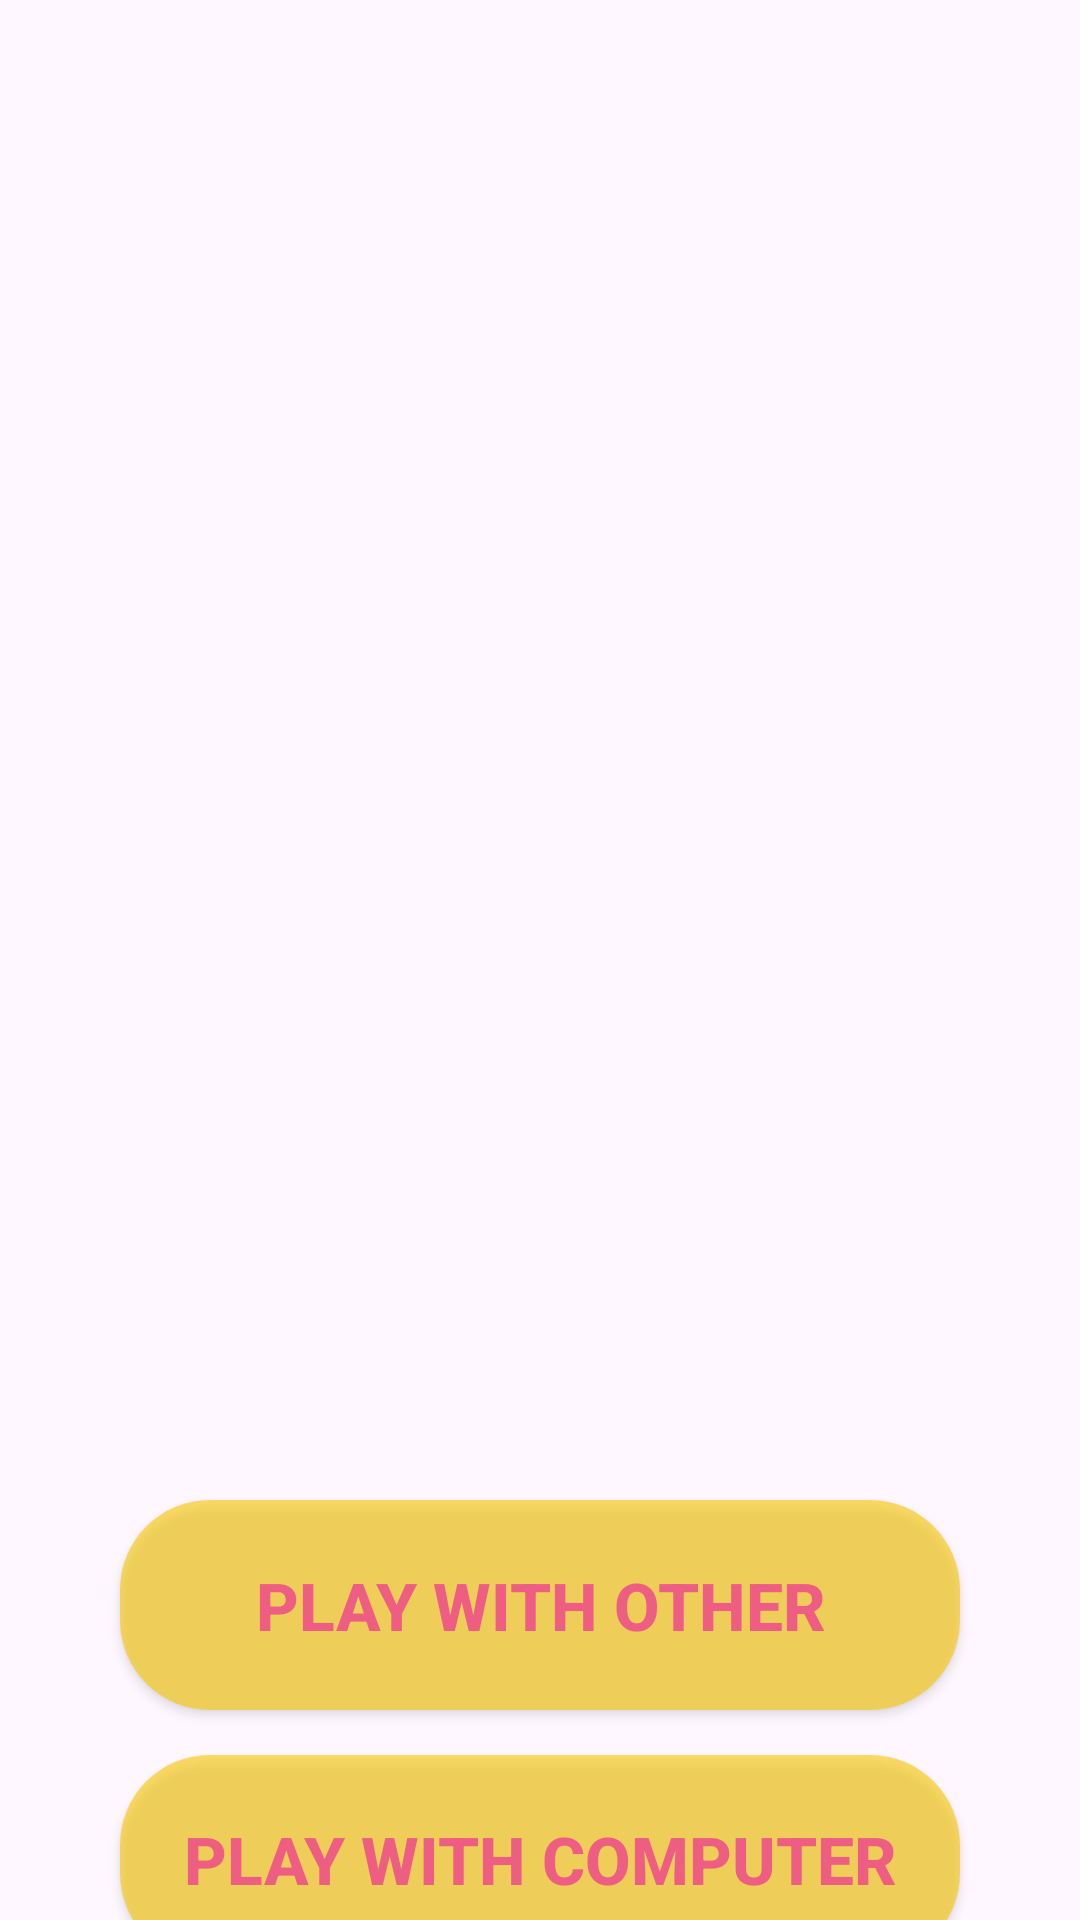

Layout XML and referenced resources for this Android screen:
<!-- AndroidManifest.xml: application theme Theme.RockPaperScissor -->
<!-- res/layout/activity_main.xml -->
<?xml version="1.0" encoding="utf-8"?>
<androidx.constraintlayout.widget.ConstraintLayout xmlns:android="http://schemas.android.com/apk/res/android"
    xmlns:app="http://schemas.android.com/apk/res-auto"
    xmlns:tools="http://schemas.android.com/tools"
    android:layout_width="match_parent"
    android:layout_height="match_parent"
    tools:context=".MainActivity">

    <ImageView
        android:id="@+id/imageView"
        android:layout_width="550dp"
        android:layout_height="550dp"
        android:layout_marginTop="4dp"
        android:src="@drawable/rock_paper_scissor"
        app:layout_constraintEnd_toEndOf="parent"
        app:layout_constraintHorizontal_bias="0.503"
        app:layout_constraintStart_toStartOf="parent"
        app:layout_constraintTop_toTopOf="parent" />

    <androidx.appcompat.widget.AppCompatButton
        android:id="@+id/btnPlayWithOther"
        android:layout_width="match_parent"
        android:layout_height="70dp"
        android:layout_marginLeft="40dp"
        android:layout_marginTop="500dp"
        android:layout_marginRight="40dp"
        android:background="@drawable/bg_yellow_button"
        android:padding="20dp"
        android:text="Play with Other"
        android:textColor="@color/secondaryColor"
        android:textSize="22sp"
        android:textStyle="bold"
        app:layout_constraintEnd_toEndOf="parent"
        app:layout_constraintStart_toStartOf="parent"
        app:layout_constraintTop_toTopOf="parent" />

    <androidx.appcompat.widget.AppCompatButton
        android:id="@+id/btnPlayWithComputer"
        android:layout_width="match_parent"
        android:layout_height="wrap_content"
        android:layout_marginLeft="40dp"
        android:layout_marginTop="15dp"
        android:layout_marginRight="40dp"
        android:text="Play with Computer"
        android:textColor="@color/secondaryColor"
        android:textSize="22sp"
        android:textStyle="bold"
        android:padding="20dp"
        android:background="@drawable/bg_yellow_button"
        app:layout_constraintEnd_toEndOf="parent"
        app:layout_constraintStart_toStartOf="parent"
        app:layout_constraintTop_toBottomOf="@+id/btnPlayWithOther" />

<TextView
    android:id="@+id/tvInstruction"
    android:layout_width="wrap_content"
    android:layout_height="wrap_content"
    android:text="See the Instructions ?"
    android:textSize="22sp"
    android:textColor="@color/primaryColor"
    android:textStyle="bold"
    app:layout_constraintBottom_toBottomOf="parent"
    app:layout_constraintEnd_toEndOf="parent"
    app:layout_constraintStart_toStartOf="parent"
    app:layout_constraintTop_toBottomOf="@+id/btnPlayWithComputer"/>
</androidx.constraintlayout.widget.ConstraintLayout>
<!-- resources referenced by this layout -->
<resources>
  <color name="primaryColor">#B700CAE5</color>
  <color name="secondaryColor">#BAED3493</color>
  <!-- drawable bg_yellow_button (drawable) -->
  <?xml version="1.0" encoding="utf-8"?>
  <shape xmlns:android="http://schemas.android.com/apk/res/android"
      android:shape="rectangle"
      >
      <solid android:color="@color/accentColor"/>
      <corners android:radius="30dp"/>
  </shape>
  <style name="Theme.RockPaperScissor" parent="Base.Theme.RockPaperScissor" />
  <color name="accentColor">#9AF9C900</color>
  <style name="Base.Theme.RockPaperScissor" parent="Theme.Material3.Light.NoActionBar">
          
          
      </style>
</resources>
